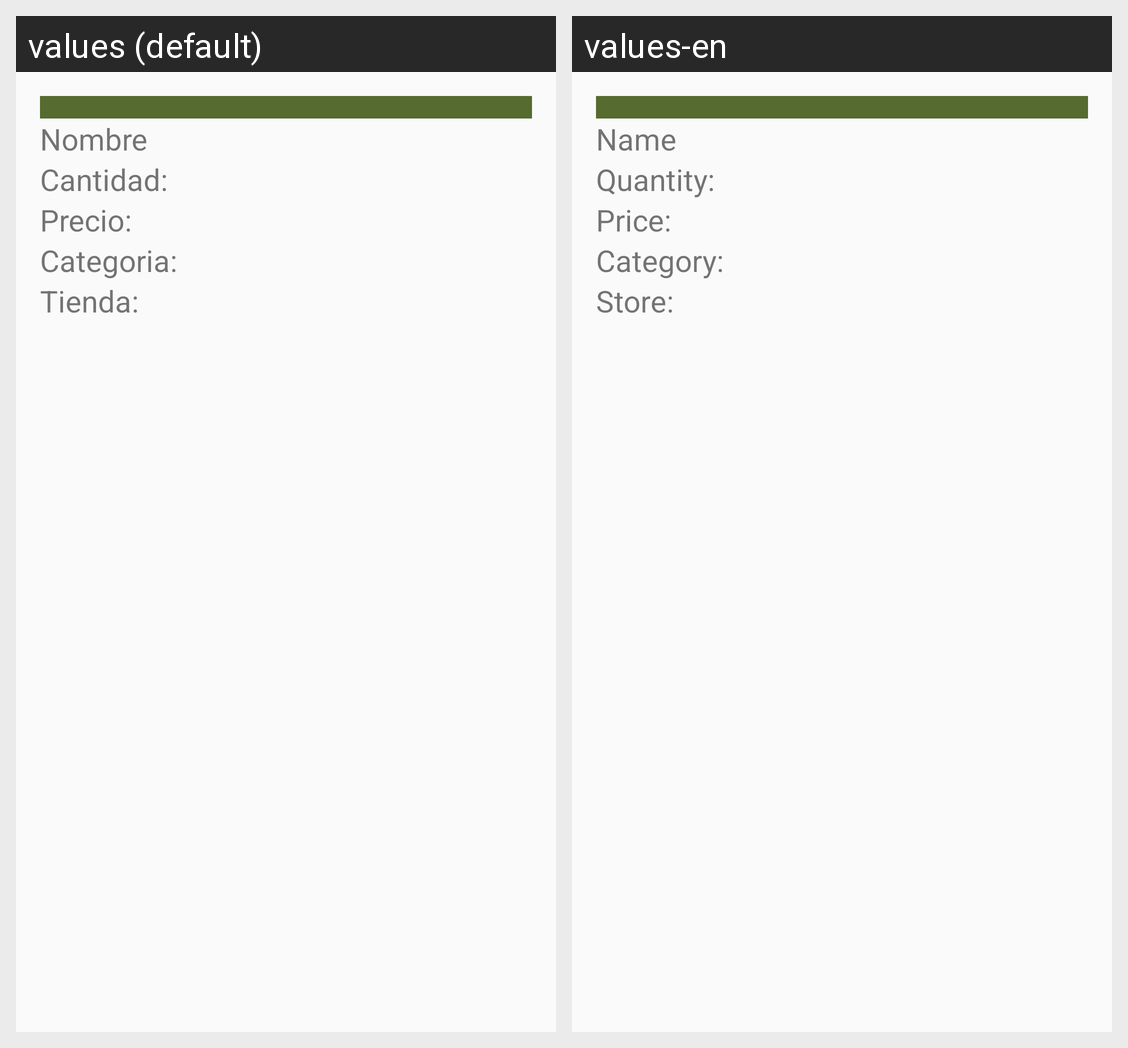

Locale-by-locale string values for the Android screen shown in this grid:
Android screen res/layout/dialog_detalle_producto.xml rendered under 2 locales, left to right: values (default), values-en. Device: Nexus 5 (rendered at 1080×1920; each locale shown at half size, 540×960, under a caption strip naming it); theme Theme.StashByDas.
Strings drawn on this screen, with the default value and each locale's value (text and hints the layout hard-codes, and strings that could not be matched under every locale, appear in the picture but are not listed):

nombre
  values: Nombre
  values-en: Name

Cantidad
  values: Cantidad:
  values-en: Quantity:

Precio
  values: Precio:
  values-en: Price:

Categoria
  values: Categoria:
  values-en: Category:

Tienda
  values: Tienda:
  values-en: Store:
